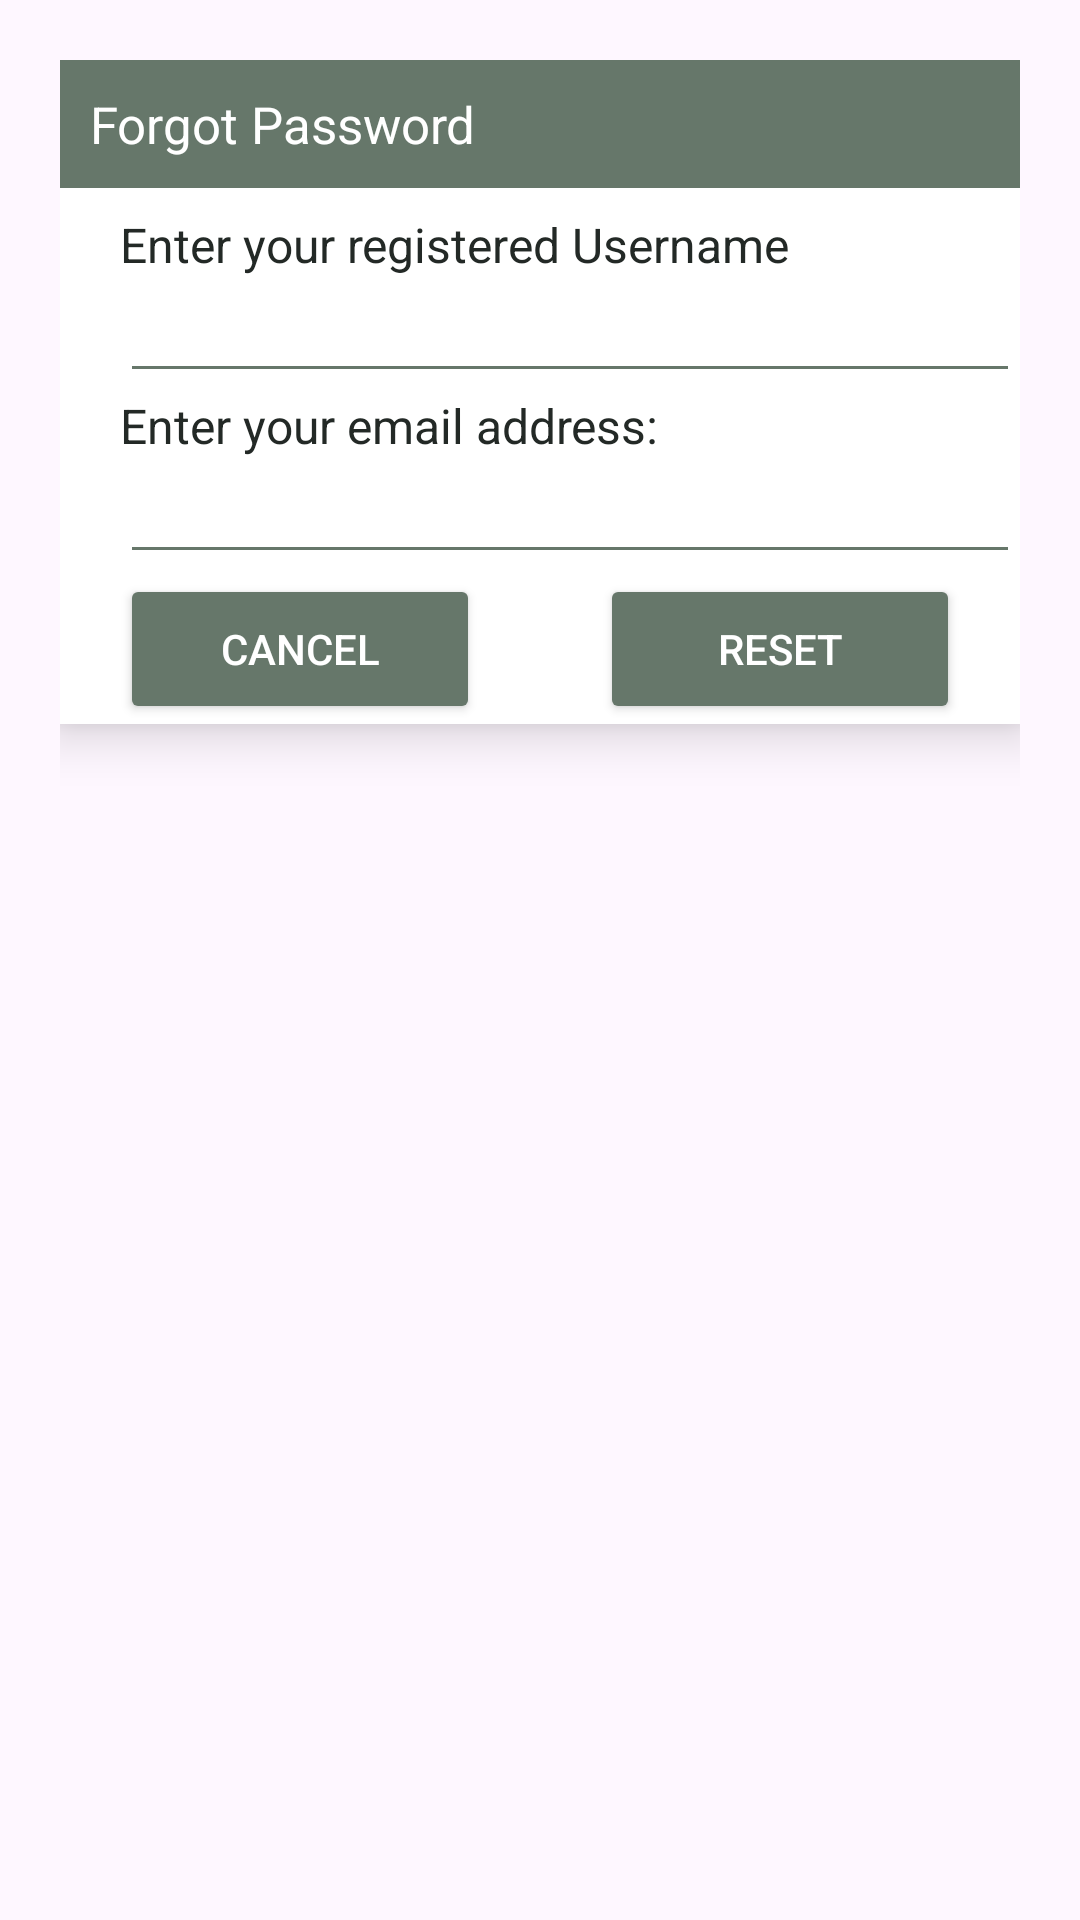

This screen was rendered from an Android layout file. Write that file and the resources it references.
<!-- AndroidManifest.xml: application theme Theme.firciok -->
<!-- res/layout/dialog_forgot.xml -->
<?xml version="1.0" encoding="utf-8"?>
<androidx.constraintlayout.widget.ConstraintLayout
    android:id="@+id/dialogForgot"
    xmlns:android="http://schemas.android.com/apk/res/android"
    android:layout_width="match_parent"
    android:layout_height="match_parent"
    android:layout_margin="20dp"
    android:padding="20dp"
    xmlns:app="http://schemas.android.com/apk/res-auto">

    <LinearLayout
        android:layout_width="match_parent"
        android:layout_height="wrap_content"
        android:id="@+id/dialogBox"
        app:layout_constraintTop_toTopOf="parent"
        android:background="@color/white"
        android:orientation="vertical"
        android:elevation="10dp">
        <TextView
            android:layout_width="match_parent"
            android:layout_height="wrap_content"
            android:id="@+id/forgotTitle"
            android:text="Forgot Password"
            android:padding="10dp"
            android:textSize="17sp"
            android:background="#66776A"
            android:textColor="@color/white"
            android:drawablePadding="8dp"
            app:layout_constraintTop_toTopOf="parent"/>
        <TextView
            android:layout_width="match_parent"
            android:layout_height="wrap_content"
            android:id="@+id/name_desc"
            android:text="Enter your registered Username"
            android:layout_marginStart="20dp"
            android:layout_marginEnd="20dp"
            android:layout_marginTop="8dp"
            android:textSize="16sp"
            android:textColor="#232926"/>
        <EditText
            android:layout_width="300dp"
            android:layout_height="wrap_content"
            android:id="@+id/name_box"
            android:textColor="#232926"
            android:textSize="16sp"
            android:layout_marginStart="20dp"
            android:maxLines="1"
            android:backgroundTint="#66776A"/>
        <TextView
            android:layout_width="match_parent"
            android:layout_height="wrap_content"
            android:id="@+id/desc"
            android:text="Enter your email address:"
            android:layout_marginStart="20dp"
            android:layout_marginEnd="20dp"
            android:textSize="16sp"
            android:textColor="#232926"/>
        <EditText
            android:layout_width="300dp"
            android:layout_height="wrap_content"
            android:id="@+id/emailBox"
            android:textColor="#232926"
            android:textSize="16sp"
            android:layout_marginStart="20dp"
            android:maxLines="1"
            android:backgroundTint="#66776A"
            app:layout_constraintStart_toStartOf="parent"
            app:layout_constraintBottom_toBottomOf="parent"
            app:layout_constraintTop_toBottomOf="@id/emailBox"/>

        <LinearLayout
            android:layout_width="match_parent"
            android:layout_height="wrap_content"
            android:orientation="horizontal">
            <Button
                android:id="@+id/btnCancel"
                android:layout_width="100dp"
                android:layout_height="50dp"
                android:layout_marginHorizontal="20dp"
                android:text="Cancel"
                android:textColor="@color/white"
                android:textSize="14sp"
                android:backgroundTint="#66776A"
                android:elevation="10dp"
                app:cornerRadius="20dp"
                android:layout_weight="1"/>
            <Button
                android:layout_width="100dp"
                android:layout_height="50dp"
                android:id="@+id/btnReset"
                android:text="Reset"
                android:layout_weight="1"
                android:layout_marginHorizontal="20dp"
                android:textColor="@color/white"
                android:backgroundTint="#66776A"
                android:elevation="10dp"
                android:textSize="14sp"
                app:cornerRadius = "20dp"/>
        </LinearLayout>

    </LinearLayout>

</androidx.constraintlayout.widget.ConstraintLayout>
<!-- resources referenced by this layout -->
<resources>
  <color name="white">#FFFFFFFF</color>
  <style name="Theme.firciok" parent="Base.Theme.firciok" />
  <style name="Base.Theme.firciok" parent="Theme.Material3.Light.NoActionBar">
          <item name="android:forceDarkAllowed" tools:targetApi="q">false</item>
          
          
      </style>
</resources>
